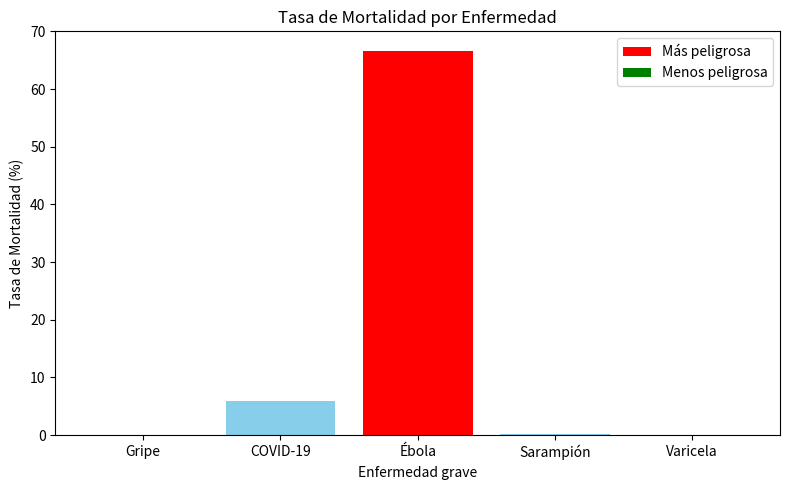

This chart was generated by the following Python code:
import pandas as pd
import matplotlib.pyplot as plt

# Datos inventados de enfermedades
data = {
    'Enfermedad': ['Gripe', 'COVID-19', 'Ébola', 'Sarampión', 'Varicela'],
    'Casos': [10000, 5000, 300, 2000, 1500],
    'Muertes': [10, 300, 200, 5, 1]
}

df = pd.DataFrame(data)
df['Tasa Mortalidad (%)'] = (df['Muertes'] / df['Casos']) * 100

# Enfermedad más peligrosa (mayor tasa de mortalidad)
mas_peligrosa = df.loc[df['Tasa Mortalidad (%)'].idxmax()]
# Enfermedad menos peligrosa (menor tasa de mortalidad)
menos_peligrosa = df.loc[df['Tasa Mortalidad (%)'].idxmin()]

# Gráfico de barras de tasa de mortalidad
plt.figure(figsize=(8, 5))
plt.bar(df['Enfermedad'], df['Tasa Mortalidad (%)'], color='skyblue')
plt.title('Tasa de Mortalidad por Enfermedad')
plt.xlabel('Enfermedad grave')
plt.ylabel('Tasa de Mortalidad (%)')

# Resaltar la más y menos peligrosa
plt.bar(mas_peligrosa['Enfermedad'], mas_peligrosa['Tasa Mortalidad (%)'], color='red', label='Más peligrosa')
plt.bar(menos_peligrosa['Enfermedad'], menos_peligrosa['Tasa Mortalidad (%)'], color='green', label='Menos peligrosa')
plt.legend()

plt.tight_layout()
plt.show()
print("holaa")

print("NO FUNCIONA EL PIP:'v")